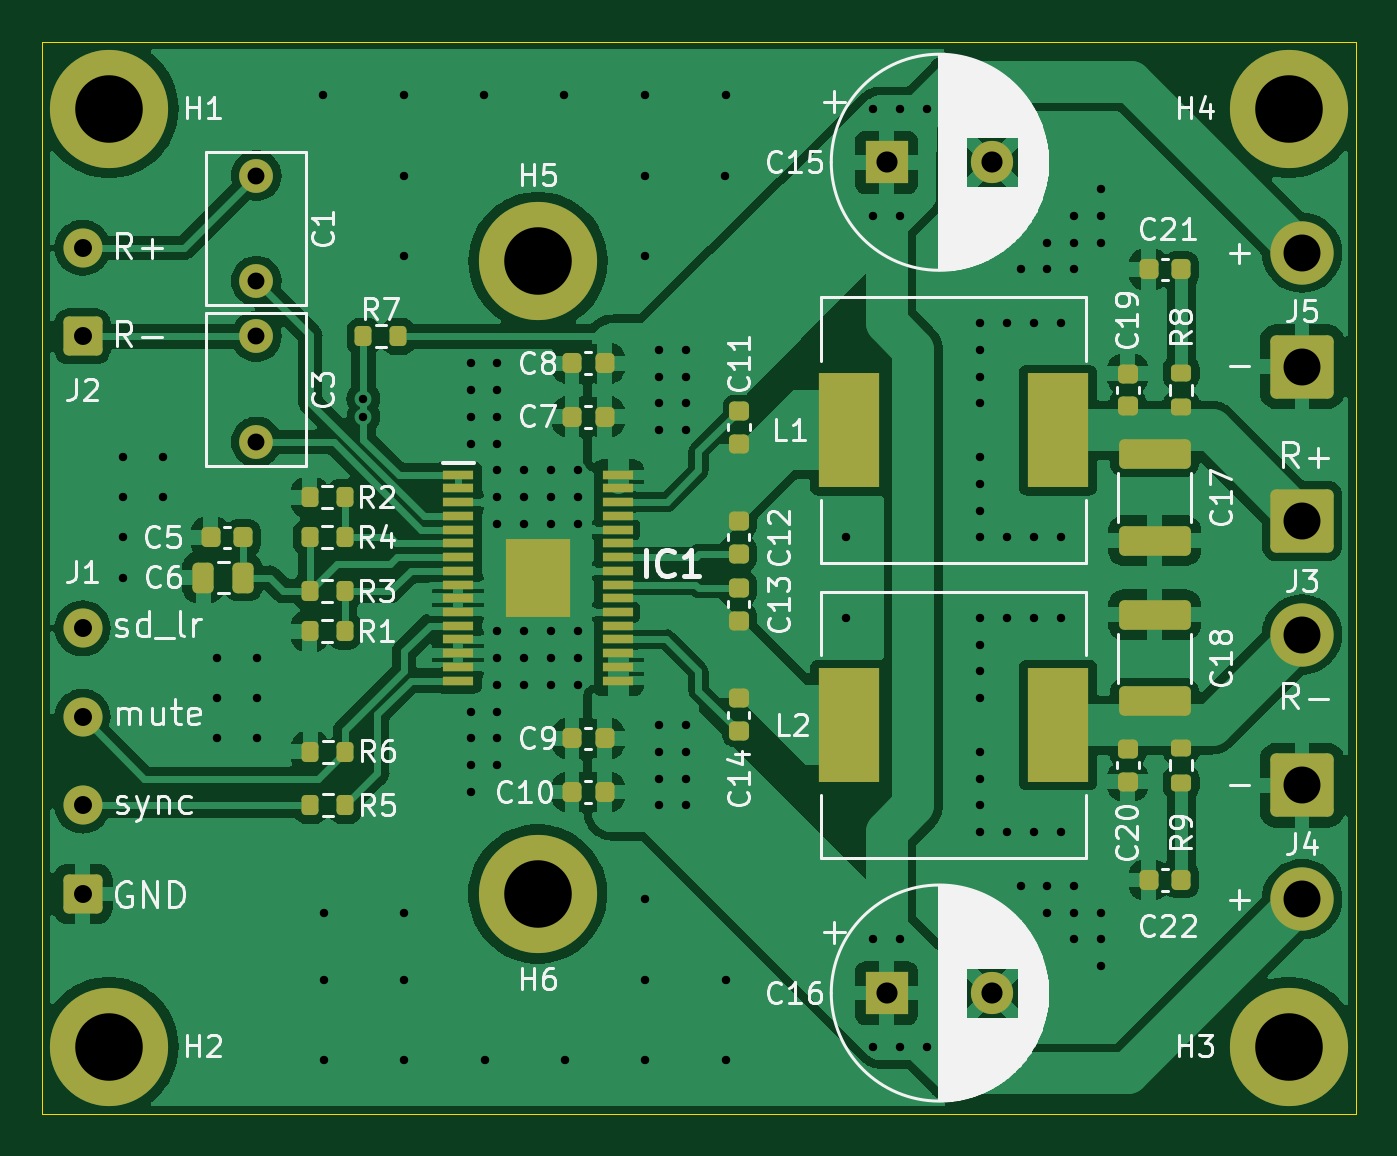
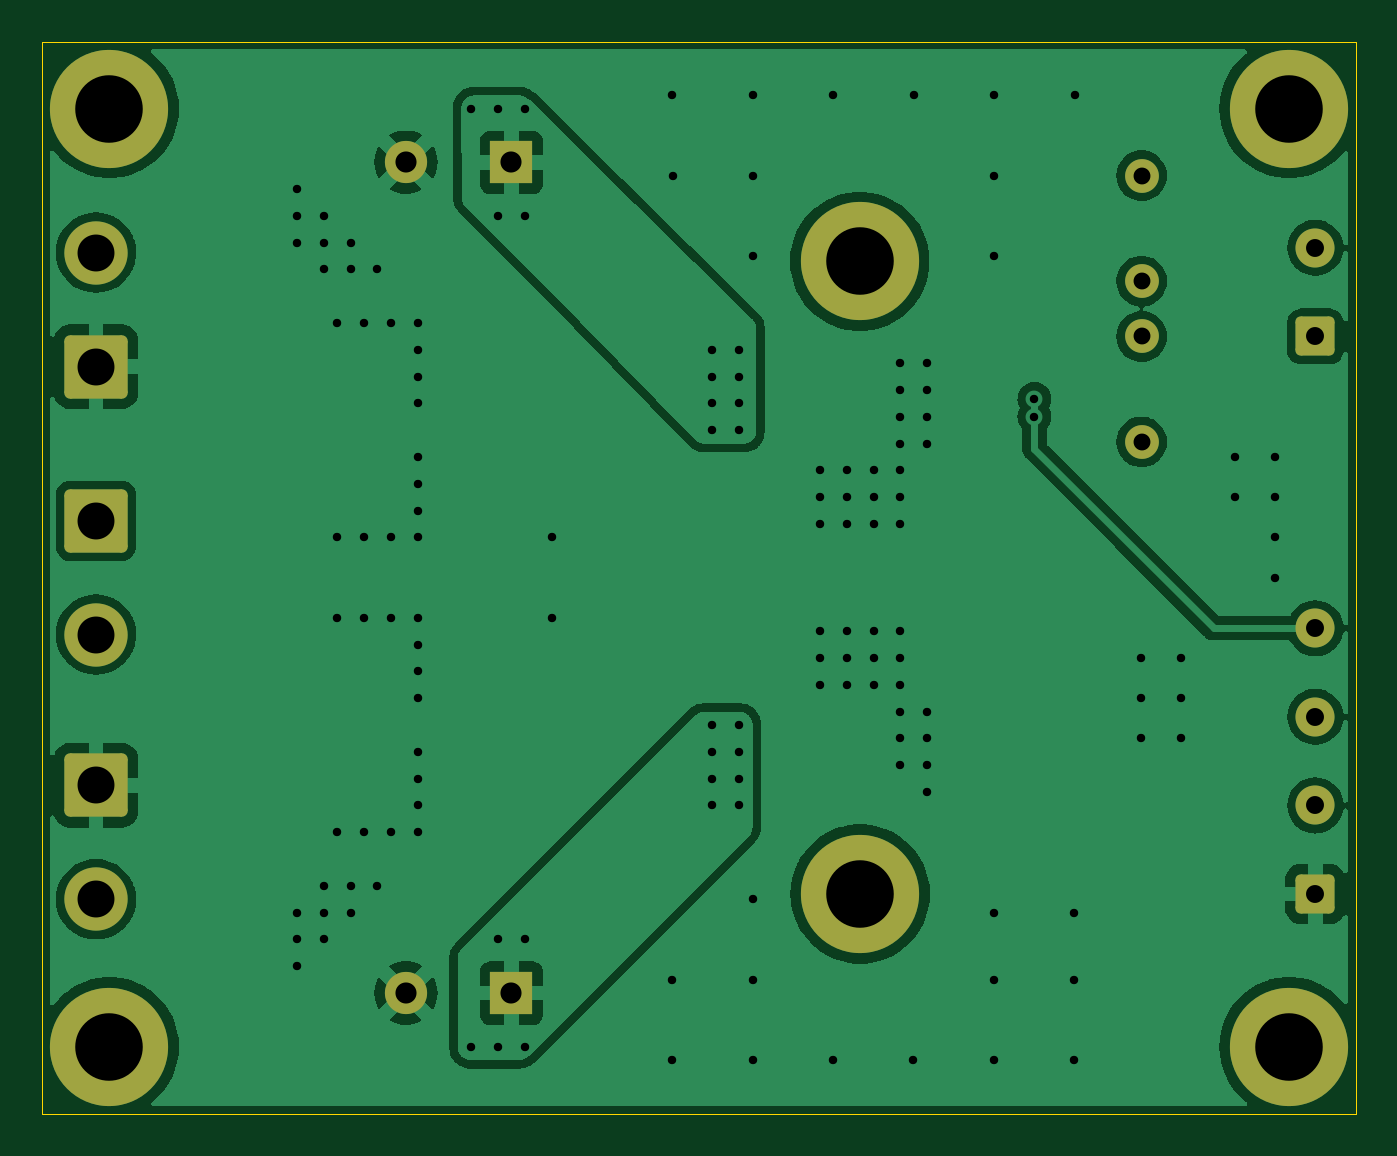
Circuit board: 11 layer files. Board 62.2 x 50.8 mm.
- bottom_copper: tpa3116_amplifier_board-B_Cu.gbr (75943 bytes)
- bottom_mask: tpa3116_amplifier_board-B_Mask.gbr (2518 bytes)
- paste: tpa3116_amplifier_board-B_Paste.gbr (494 bytes)
- bottom_silk: tpa3116_amplifier_board-B_Silkscreen.gbr (495 bytes)
- outline: tpa3116_amplifier_board-Edge_Cuts.gbr (651 bytes)
- top_copper: tpa3116_amplifier_board-F_Cu.gbr (162020 bytes)
- top_mask: tpa3116_amplifier_board-F_Mask.gbr (6552 bytes)
- paste: tpa3116_amplifier_board-F_Paste.gbr (5068 bytes)
- top_silk: tpa3116_amplifier_board-F_Silkscreen.gbr (91155 bytes)
- drill: tpa3116_amplifier_board-NPTH.drl (297 bytes)
- drill: tpa3116_amplifier_board-PTH.drl (3002 bytes)

=== bottom_copper: tpa3116_amplifier_board-B_Cu.gbr (75943 bytes, source omitted) ===
=== bottom_mask: tpa3116_amplifier_board-B_Mask.gbr (2518 bytes, source withheld) ===
=== paste: tpa3116_amplifier_board-B_Paste.gbr ===
%TF.GenerationSoftware,KiCad,Pcbnew,7.0.11+dfsg-1build4*%
%TF.CreationDate,2025-07-19T01:01:55+04:00*%
%TF.ProjectId,tpa3116_amplifier_board,74706133-3131-4365-9f61-6d706c696669,rev?*%
%TF.SameCoordinates,Original*%
%TF.FileFunction,Paste,Bot*%
%TF.FilePolarity,Positive*%
%FSLAX46Y46*%
G04 Gerber Fmt 4.6, Leading zero omitted, Abs format (unit mm)*
G04 Created by KiCad (PCBNEW 7.0.11+dfsg-1build4) date 2025-07-19 01:01:55*
%MOMM*%
%LPD*%
G01*
G04 APERTURE LIST*
G04 APERTURE END LIST*
M02*

=== bottom_silk: tpa3116_amplifier_board-B_Silkscreen.gbr ===
%TF.GenerationSoftware,KiCad,Pcbnew,7.0.11+dfsg-1build4*%
%TF.CreationDate,2025-07-19T01:01:55+04:00*%
%TF.ProjectId,tpa3116_amplifier_board,74706133-3131-4365-9f61-6d706c696669,rev?*%
%TF.SameCoordinates,Original*%
%TF.FileFunction,Legend,Bot*%
%TF.FilePolarity,Positive*%
%FSLAX46Y46*%
G04 Gerber Fmt 4.6, Leading zero omitted, Abs format (unit mm)*
G04 Created by KiCad (PCBNEW 7.0.11+dfsg-1build4) date 2025-07-19 01:01:55*
%MOMM*%
%LPD*%
G01*
G04 APERTURE LIST*
G04 APERTURE END LIST*
M02*

=== outline: tpa3116_amplifier_board-Edge_Cuts.gbr ===
%TF.GenerationSoftware,KiCad,Pcbnew,7.0.11+dfsg-1build4*%
%TF.CreationDate,2025-07-19T01:01:55+04:00*%
%TF.ProjectId,tpa3116_amplifier_board,74706133-3131-4365-9f61-6d706c696669,rev?*%
%TF.SameCoordinates,Original*%
%TF.FileFunction,Profile,NP*%
%FSLAX46Y46*%
G04 Gerber Fmt 4.6, Leading zero omitted, Abs format (unit mm)*
G04 Created by KiCad (PCBNEW 7.0.11+dfsg-1build4) date 2025-07-19 01:01:55*
%MOMM*%
%LPD*%
G01*
G04 APERTURE LIST*
%TA.AperFunction,Profile*%
%ADD10C,0.050000*%
%TD*%
G04 APERTURE END LIST*
D10*
X100965000Y-94615000D02*
X163195000Y-94615000D01*
X163195000Y-145415000D01*
X100965000Y-145415000D01*
X100965000Y-94615000D01*
M02*

=== top_copper: tpa3116_amplifier_board-F_Cu.gbr (162020 bytes, source omitted) ===
=== top_mask: tpa3116_amplifier_board-F_Mask.gbr (6552 bytes, source omitted) ===
=== paste: tpa3116_amplifier_board-F_Paste.gbr ===
%TF.GenerationSoftware,KiCad,Pcbnew,7.0.11+dfsg-1build4*%
%TF.CreationDate,2025-07-19T01:01:55+04:00*%
%TF.ProjectId,tpa3116_amplifier_board,74706133-3131-4365-9f61-6d706c696669,rev?*%
%TF.SameCoordinates,Original*%
%TF.FileFunction,Paste,Top*%
%TF.FilePolarity,Positive*%
%FSLAX46Y46*%
G04 Gerber Fmt 4.6, Leading zero omitted, Abs format (unit mm)*
G04 Created by KiCad (PCBNEW 7.0.11+dfsg-1build4) date 2025-07-19 01:01:55*
%MOMM*%
%LPD*%
G01*
G04 APERTURE LIST*
G04 Aperture macros list*
%AMRoundRect*
0 Rectangle with rounded corners*
0 $1 Rounding radius*
0 $2 $3 $4 $5 $6 $7 $8 $9 X,Y pos of 4 corners*
0 Add a 4 corners polygon primitive as box body*
4,1,4,$2,$3,$4,$5,$6,$7,$8,$9,$2,$3,0*
0 Add four circle primitives for the rounded corners*
1,1,$1+$1,$2,$3*
1,1,$1+$1,$4,$5*
1,1,$1+$1,$6,$7*
1,1,$1+$1,$8,$9*
0 Add four rect primitives between the rounded corners*
20,1,$1+$1,$2,$3,$4,$5,0*
20,1,$1+$1,$4,$5,$6,$7,0*
20,1,$1+$1,$6,$7,$8,$9,0*
20,1,$1+$1,$8,$9,$2,$3,0*%
G04 Aperture macros list end*
%ADD10RoundRect,0.200000X-0.200000X-0.275000X0.200000X-0.275000X0.200000X0.275000X-0.200000X0.275000X0*%
%ADD11RoundRect,0.200000X0.200000X0.275000X-0.200000X0.275000X-0.200000X-0.275000X0.200000X-0.275000X0*%
%ADD12RoundRect,0.249999X1.450001X-0.450001X1.450001X0.450001X-1.450001X0.450001X-1.450001X-0.450001X0*%
%ADD13RoundRect,0.250000X-0.250000X-0.475000X0.250000X-0.475000X0.250000X0.475000X-0.250000X0.475000X0*%
%ADD14RoundRect,0.225000X-0.250000X0.225000X-0.250000X-0.225000X0.250000X-0.225000X0.250000X0.225000X0*%
%ADD15RoundRect,0.225000X0.225000X0.250000X-0.225000X0.250000X-0.225000X-0.250000X0.225000X-0.250000X0*%
%ADD16RoundRect,0.225000X0.250000X-0.225000X0.250000X0.225000X-0.250000X0.225000X-0.250000X-0.225000X0*%
%ADD17R,2.900000X5.400000*%
%ADD18RoundRect,0.225000X-0.225000X-0.250000X0.225000X-0.250000X0.225000X0.250000X-0.225000X0.250000X0*%
%ADD19RoundRect,0.200000X0.275000X-0.200000X0.275000X0.200000X-0.275000X0.200000X-0.275000X-0.200000X0*%
%ADD20R,1.475000X0.450000*%
%ADD21R,3.040000X3.740000*%
%ADD22RoundRect,0.200000X-0.275000X0.200000X-0.275000X-0.200000X0.275000X-0.200000X0.275000X0.200000X0*%
G04 APERTURE END LIST*
D10*
%TO.C,R4*%
X113643000Y-118110000D03*
X115293000Y-118110000D03*
%TD*%
D11*
%TO.C,R6*%
X115315000Y-128270000D03*
X113665000Y-128270000D03*
%TD*%
D12*
%TO.C,C17*%
X153670000Y-118255000D03*
X153670000Y-114155000D03*
%TD*%
D13*
%TO.C,C6*%
X108589999Y-120014999D03*
X110489999Y-120014999D03*
%TD*%
D11*
%TO.C,R7*%
X117833000Y-108585000D03*
X116183000Y-108585000D03*
%TD*%
D14*
%TO.C,C12*%
X133963000Y-117335000D03*
X133963000Y-118885000D03*
%TD*%
D15*
%TO.C,C7*%
X127613000Y-112395000D03*
X126063000Y-112395000D03*
%TD*%
D11*
%TO.C,R5*%
X115315000Y-130810000D03*
X113665000Y-130810000D03*
%TD*%
D16*
%TO.C,C13*%
X133963000Y-122060000D03*
X133963000Y-120510000D03*
%TD*%
D15*
%TO.C,C9*%
X127613000Y-127635000D03*
X126063000Y-127635000D03*
%TD*%
D17*
%TO.C,L2*%
X139195000Y-127000000D03*
X149095000Y-127000000D03*
%TD*%
D16*
%TO.C,C11*%
X133985000Y-113665000D03*
X133985000Y-112115000D03*
%TD*%
D14*
%TO.C,C20*%
X152400000Y-128130000D03*
X152400000Y-129680000D03*
%TD*%
D18*
%TO.C,C8*%
X126063000Y-109855000D03*
X127613000Y-109855000D03*
%TD*%
D19*
%TO.C,R8*%
X154940000Y-111950000D03*
X154940000Y-110300000D03*
%TD*%
D20*
%TO.C,IC1*%
X120672000Y-115140000D03*
X120672000Y-115790000D03*
X120672000Y-116440000D03*
X120672000Y-117090000D03*
X120672000Y-117740000D03*
X120672000Y-118390000D03*
X120672000Y-119040000D03*
X120672000Y-119690000D03*
X120672000Y-120340000D03*
X120672000Y-120990000D03*
X120672000Y-121640000D03*
X120672000Y-122290000D03*
X120672000Y-122940000D03*
X120672000Y-123590000D03*
X120672000Y-124240000D03*
X120672000Y-124890000D03*
X128248000Y-124890000D03*
X128248000Y-124240000D03*
X128248000Y-123590000D03*
X128248000Y-122940000D03*
X128248000Y-122290000D03*
X128248000Y-121640000D03*
X128248000Y-120990000D03*
X128248000Y-120340000D03*
X128248000Y-119690000D03*
X128248000Y-119040000D03*
X128248000Y-118390000D03*
X128248000Y-117740000D03*
X128248000Y-117090000D03*
X128248000Y-116440000D03*
X128248000Y-115790000D03*
X128248000Y-115140000D03*
D21*
X124460000Y-120015000D03*
%TD*%
D10*
%TO.C,R3*%
X113643000Y-120650000D03*
X115293000Y-120650000D03*
%TD*%
D22*
%TO.C,R9*%
X154940000Y-128080000D03*
X154940000Y-129730000D03*
%TD*%
D18*
%TO.C,C5*%
X108940000Y-118110000D03*
X110490000Y-118110000D03*
%TD*%
D17*
%TO.C,L1*%
X139195000Y-113030000D03*
X149095000Y-113030000D03*
%TD*%
D11*
%TO.C,R2*%
X115293000Y-116205000D03*
X113643000Y-116205000D03*
%TD*%
D15*
%TO.C,C10*%
X127613000Y-130175000D03*
X126063000Y-130175000D03*
%TD*%
D18*
%TO.C,C21*%
X153390000Y-105410000D03*
X154940000Y-105410000D03*
%TD*%
D14*
%TO.C,C14*%
X133963000Y-125730000D03*
X133963000Y-127280000D03*
%TD*%
D12*
%TO.C,C18*%
X153670000Y-125875000D03*
X153670000Y-121775000D03*
%TD*%
D11*
%TO.C,R1*%
X115293000Y-122555000D03*
X113643000Y-122555000D03*
%TD*%
D14*
%TO.C,C19*%
X152400000Y-110350000D03*
X152400000Y-111900000D03*
%TD*%
D18*
%TO.C,C22*%
X153390000Y-134340000D03*
X154940000Y-134340000D03*
%TD*%
M02*

=== top_silk: tpa3116_amplifier_board-F_Silkscreen.gbr (91155 bytes, source omitted) ===
=== drill: tpa3116_amplifier_board-NPTH.drl ===
M48
; DRILL file {KiCad 7.0.11+dfsg-1build4} date Сб 19 июл 2025 01:01:50
; FORMAT={-:-/ absolute / inch / decimal}
; #@! TF.CreationDate,2025-07-19T01:01:50+04:00
; #@! TF.GenerationSoftware,Kicad,Pcbnew,7.0.11+dfsg-1build4
; #@! TF.FileFunction,NonPlated,1,2,NPTH
FMAT,2
INCH
%
G90
G05
M30

=== drill: tpa3116_amplifier_board-PTH.drl ===
M48
; DRILL file {KiCad 7.0.11+dfsg-1build4} date Сб 19 июл 2025 01:01:50
; FORMAT={-:-/ absolute / inch / decimal}
; #@! TF.CreationDate,2025-07-19T01:01:50+04:00
; #@! TF.GenerationSoftware,Kicad,Pcbnew,7.0.11+dfsg-1build4
; #@! TF.FileFunction,Plated,1,2,PTH
FMAT,2
INCH
; #@! TA.AperFunction,Plated,PTH,ViaDrill
T1C0.0157
; #@! TA.AperFunction,Plated,PTH,ComponentDrill
T2C0.0315
; #@! TA.AperFunction,Plated,PTH,ComponentDrill
T3C0.0335
; #@! TA.AperFunction,Plated,PTH,ComponentDrill
T4C0.0394
; #@! TA.AperFunction,Plated,PTH,ComponentDrill
T5C0.0689
; #@! TA.AperFunction,Plated,PTH,ComponentDrill
T6C0.1260
%
G90
G05
T1
X4.125Y-4.575
X4.125Y-4.65
X4.125Y-4.725
X4.125Y-4.5
X4.2Y-4.5
X4.2Y-4.575
X4.3Y-4.875
X4.3Y-4.95
X4.3Y-5.025
X4.375Y-4.875
X4.375Y-4.95
X4.375Y-5.025
X4.4991Y-3.825
X4.5Y-5.35
X4.5Y-5.475
X4.5Y-5.625
X4.5741Y-4.3915
X4.5741Y-4.425
X4.6491Y-3.825
X4.6491Y-3.975
X4.6491Y-4.125
X4.65Y-5.35
X4.65Y-5.475
X4.65Y-5.625
X4.7741Y-4.325
X4.7741Y-4.375
X4.7741Y-4.425
X4.7741Y-4.475
X4.7741Y-4.975
X4.7741Y-5.025
X4.7741Y-5.075
X4.7741Y-5.125
X4.7991Y-3.825
X4.8Y-5.625
X4.8241Y-4.325
X4.8241Y-4.375
X4.8241Y-4.425
X4.8241Y-4.475
X4.8241Y-4.525
X4.8241Y-4.575
X4.8241Y-4.625
X4.8241Y-4.825
X4.8241Y-4.875
X4.8241Y-4.925
X4.8241Y-4.975
X4.8241Y-5.025
X4.8241Y-5.075
X4.8741Y-4.525
X4.8741Y-4.575
X4.8741Y-4.625
X4.8741Y-4.825
X4.8741Y-4.875
X4.8741Y-4.925
X4.9241Y-4.525
X4.9241Y-4.575
X4.9241Y-4.625
X4.9241Y-4.825
X4.9241Y-4.875
X4.9241Y-4.925
X4.9491Y-3.825
X4.95Y-5.625
X4.9741Y-4.525
X4.9741Y-4.575
X4.9741Y-4.625
X4.9741Y-4.825
X4.9741Y-4.875
X4.9741Y-4.925
X5.0991Y-3.825
X5.0991Y-3.975
X5.1Y-4.125
X5.1Y-5.325
X5.1Y-5.475
X5.1Y-5.625
X5.125Y-4.35
X5.125Y-4.4
X5.125Y-4.45
X5.125Y-5.05
X5.125Y-5.15
X5.1259Y-4.3
X5.1259Y-5.0
X5.1259Y-5.1
X5.175Y-4.3
X5.175Y-4.35
X5.175Y-5.05
X5.175Y-5.1
X5.175Y-5.15
X5.1759Y-4.4
X5.1759Y-4.45
X5.1759Y-5.0
X5.2491Y-3.975
X5.25Y-3.825
X5.25Y-5.475
X5.25Y-5.625
X5.475Y-4.65
X5.475Y-4.8
X5.525Y-3.85
X5.525Y-4.05
X5.525Y-5.4
X5.525Y-5.6
X5.575Y-3.85
X5.575Y-4.05
X5.575Y-5.4
X5.575Y-5.6
X5.625Y-3.85
X5.625Y-5.6
X5.725Y-4.25
X5.725Y-4.3
X5.725Y-4.35
X5.725Y-4.4
X5.725Y-4.5
X5.725Y-4.55
X5.725Y-4.6
X5.725Y-4.65
X5.725Y-4.8
X5.725Y-4.85
X5.725Y-4.9
X5.725Y-4.95
X5.725Y-5.05
X5.725Y-5.1
X5.725Y-5.15
X5.725Y-5.2
X5.775Y-4.25
X5.775Y-4.65
X5.775Y-4.8
X5.775Y-5.2
X5.8Y-4.15
X5.8Y-5.3
X5.825Y-4.25
X5.825Y-4.65
X5.825Y-4.8
X5.825Y-5.2
X5.85Y-4.1
X5.85Y-4.15
X5.85Y-5.3
X5.85Y-5.35
X5.875Y-4.25
X5.875Y-4.65
X5.875Y-4.8
X5.875Y-5.2
X5.9Y-4.05
X5.9Y-4.1
X5.9Y-4.15
X5.9Y-5.3
X5.9Y-5.35
X5.9Y-5.4
X5.95Y-4.0
X5.95Y-4.05
X5.95Y-4.1
X5.95Y-5.35
X5.95Y-5.4
X5.95Y-5.45
T2
X4.3741Y-3.975
X4.3741Y-4.1719
X4.3741Y-4.275
X4.3741Y-4.4719
T3
X4.05Y-4.1096
X4.05Y-4.275
X4.05Y-4.8193
X4.05Y-4.9846
X4.05Y-5.15
X4.05Y-5.3154
T4
X5.55Y-3.95
X5.55Y-5.5
X5.7469Y-3.95
X5.7469Y-5.5
T5
X6.325Y-4.1187
X6.325Y-4.3313
X6.325Y-4.6187
X6.325Y-4.8313
X6.325Y-5.1124
X6.325Y-5.325
T6
X4.0991Y-3.85
X4.0991Y-5.6
X4.8991Y-5.315
X4.9Y-4.135
X6.3Y-3.85
X6.3Y-5.6
M30
